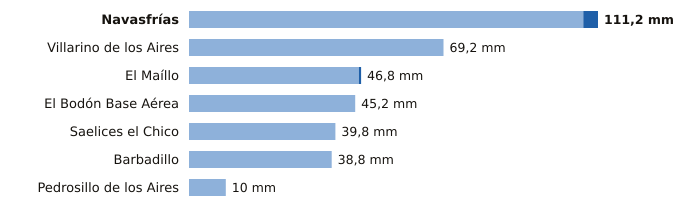

The data file committed next to this chart (first rows):
estacion, provincia, indicativo, mm_6_dias_anteriores, mm_hoy, mm_7_dias, horas_de_hoy
Navasfrías, Salamanca, 2930Y, 107.2, 4.0, 111.2, 3
Villarino de los Aires, Salamanca, 2891A, 69.2, 0.0, 69.2, 1
El Maíllo, Salamanca, 2918Y, 46.2, 0.6, 46.8, 3
El Bodón Base Aérea, Salamanca, 2945A, 45.2, 0.0, 45.2, 2
Saelices el Chico, Salamanca, 2946X, 39.8, 0.0, 39.8, 3
Barbadillo, Salamanca, 2873X, 38.8, 0.0, 38.8, 2
Pedrosillo de los Aires, Salamanca, 2847X, 10.0, 0.0, 10.0, 3
